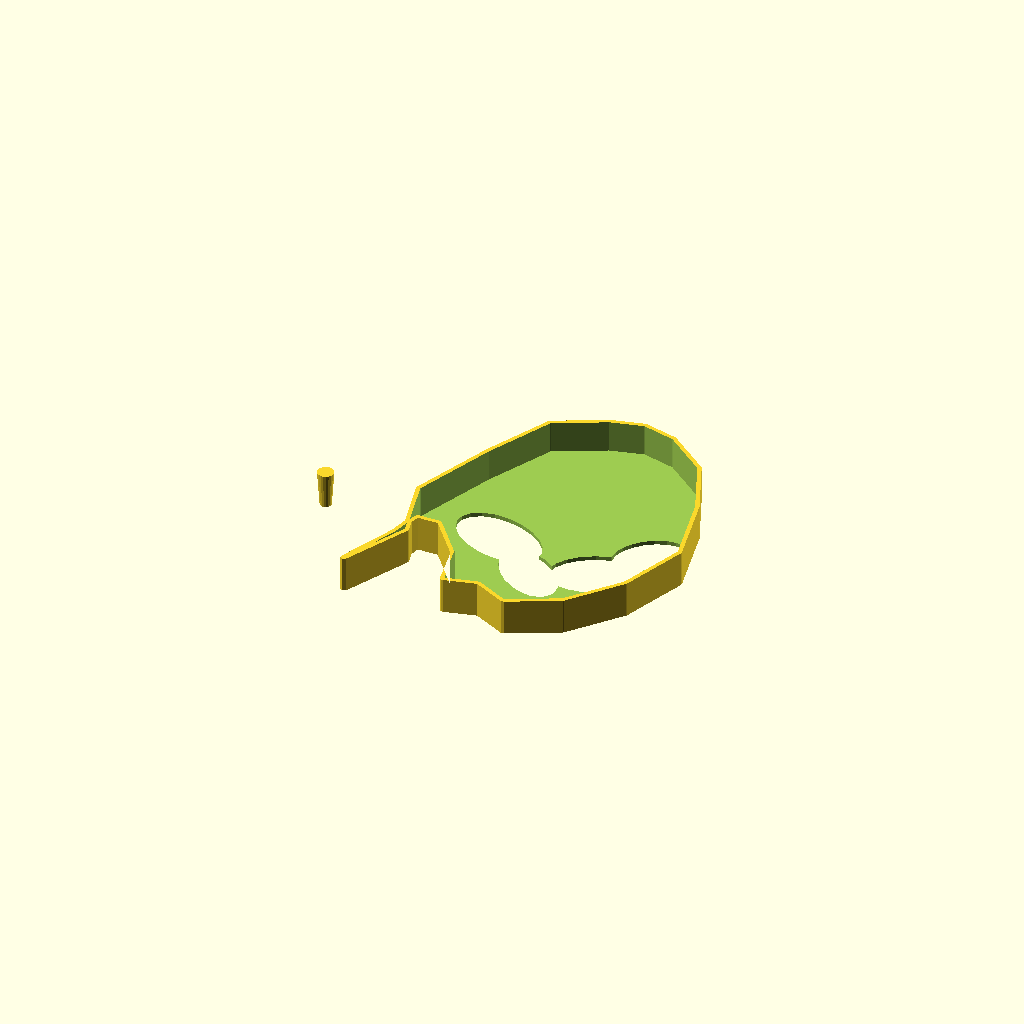
Cell 1: rendered with the file's own defaults.
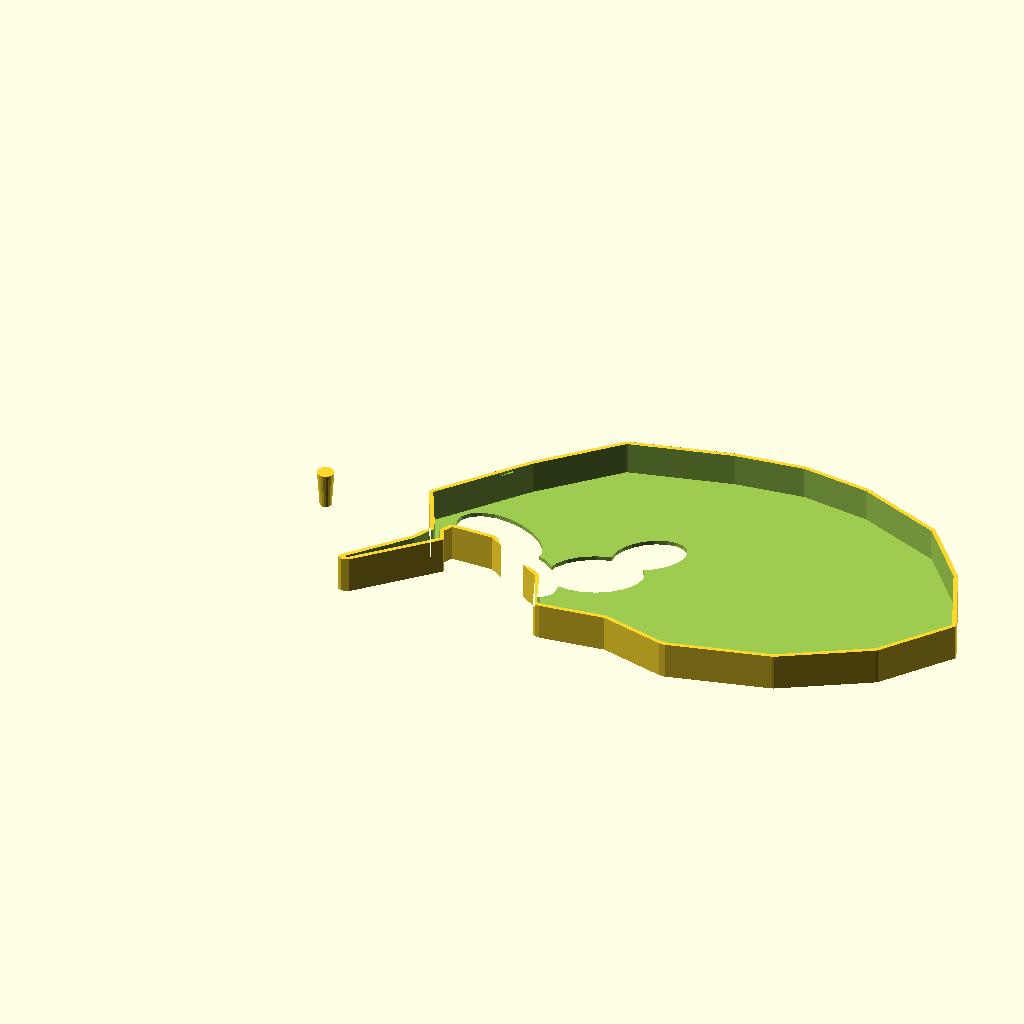
Cell 2: the same model with LEAF_L = 400.
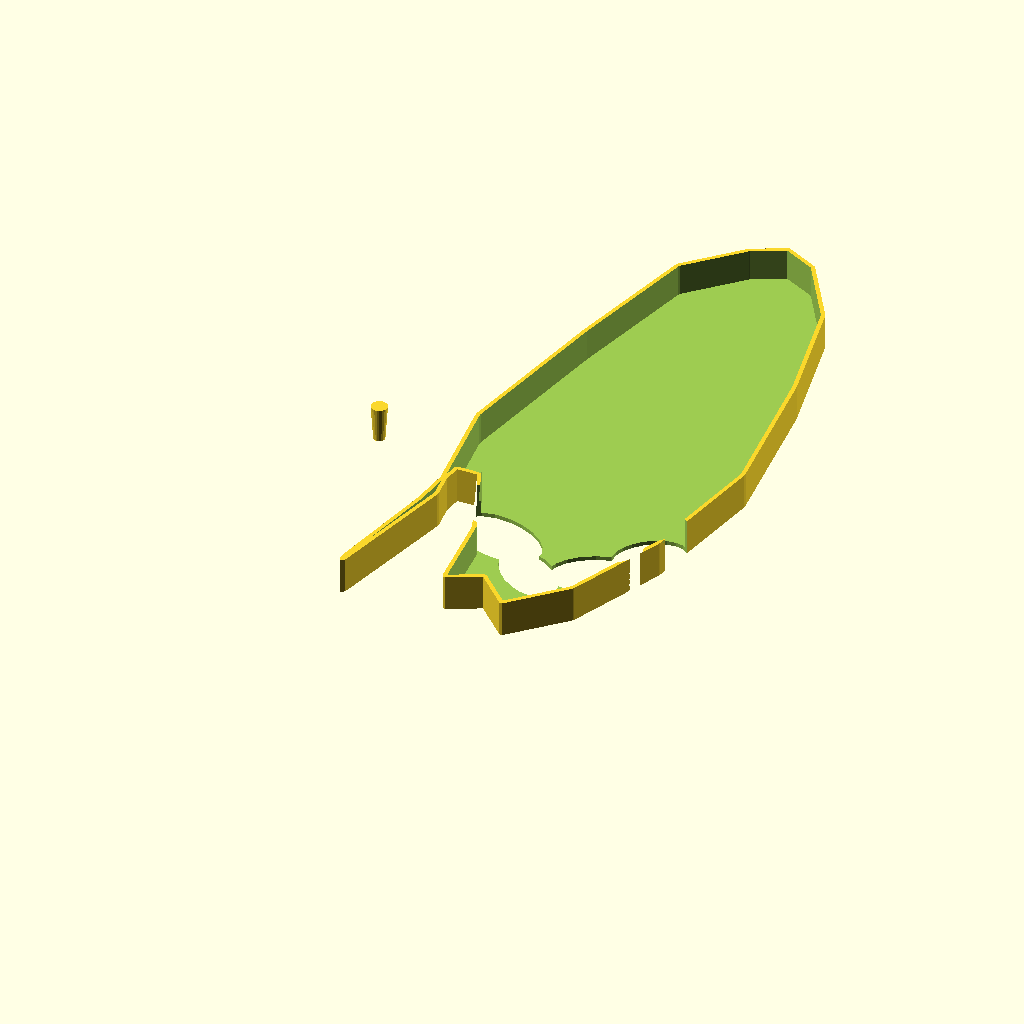
Cell 3 — LEAF_W set to 320, the other parameters unchanged.
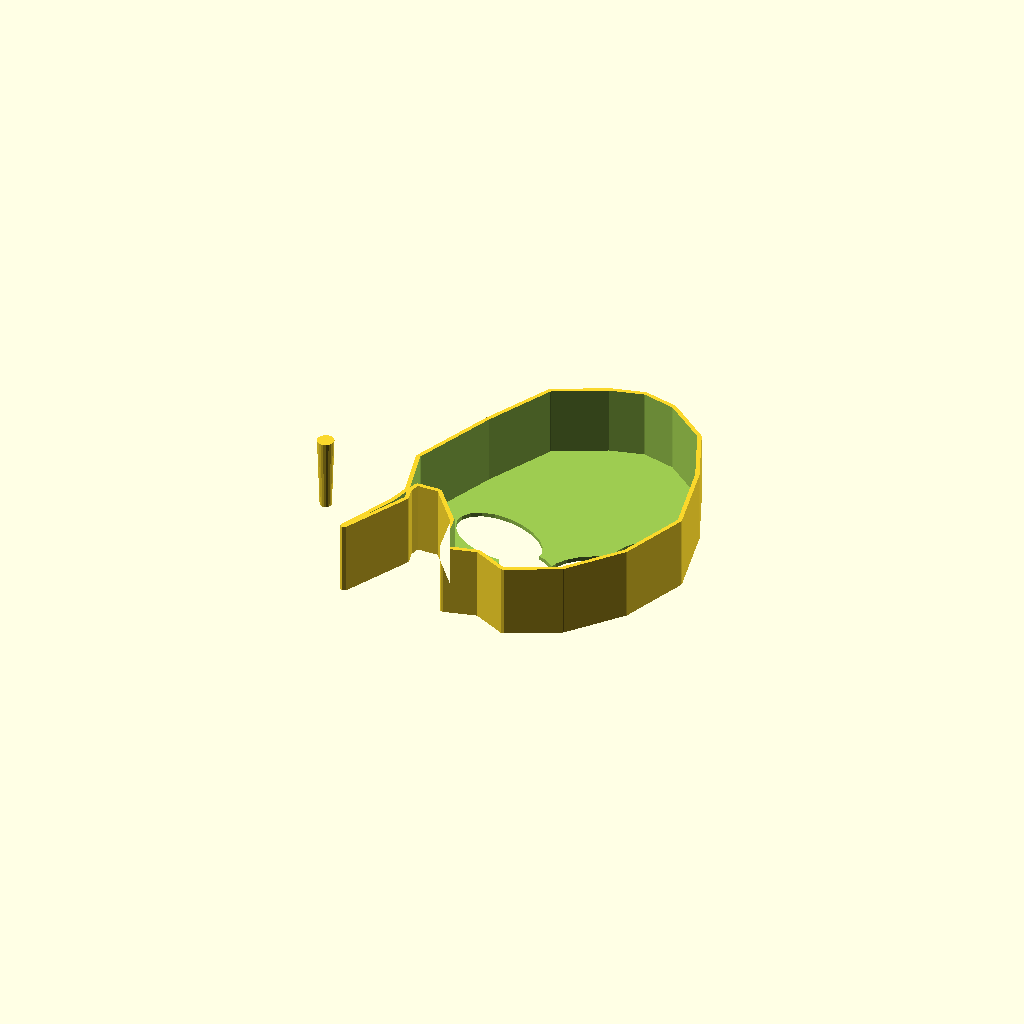
Cell 4 — BOWL_H set to 44, the other parameters unchanged.
All cells are drawn from one camera (rotation 55°, 0°, 25°, orthographic, colour scheme Cornfield), so only the parameter changes between them.
OpenSCAD source file models/nature/leaf_bowl.scad:
// Monstera Leaf Bowl / Tray
// Iconic tropical leaf shape — keys, coins, jewelry dish
// PLA/PETG — 0.2mm, 3 walls, 15% infill, no supports
// Print flat on bed — natural look, zero support needed

LEAF_L   = 200;  // Leaf length
LEAF_W   = 160;  // Max leaf width
BOWL_H   = 22;   // Rim height
WALL_T   = 2.5;
STEM_L   = 45;
STEM_D   = 10;

// Monstera leaf outline (simplified, stylized)
module leaf_2d() {
    scale([LEAF_L/200, LEAF_W/160])
    offset(r = 2)
    polygon([
        // Main lobe
        [0, 0], [20, 40], [10, 80], [30, 130], [50, 170],
        [80, 185], [100, 190], [120, 185], [145, 165],
        [160, 130], [170, 85], [155, 45], [130, 15],
        [100, 0], [80, 10], [60, 5],
        // Left lobes (characteristic splits)
        [55, 30], [35, 55], [20, 55], [15, 35],
        // Back to base
        [0, 0]
    ]);
}

module split_cutout(x, y, w, h, angle) {
    translate([x, y, -1])
        rotate([0, 0, angle])
            linear_extrude(BOWL_H + 2)
                scale([w, h])
                    circle(r = 1, $fn = 20);
}

module stem() {
    translate([-STEM_L, LEAF_W * 0.45, 0])
        rotate([0, 0, -10])
            cylinder(d1 = STEM_D * 0.7, d2 = STEM_D, h = BOWL_H, $fn = 20);
}

difference() {
    union() {
        // Bowl body from leaf outline
        linear_extrude(BOWL_H)
            leaf_2d();
        stem();
    }
    // Hollow interior
    translate([0, 0, WALL_T])
        linear_extrude(BOWL_H)
            offset(r = -WALL_T)
                leaf_2d();
    // Monstera splits (the characteristic holes)
    split_cutout(60,  80,  18, 30, 70);
    split_cutout(90,  55,  15, 25, 50);
    split_cutout(125, 70,  18, 28, 115);
    split_cutout(145, 100, 14, 22, 130);
    // Vein texture on top rim
    for (i = [0:6])
        translate([50 + i*18, 120 - i*8, BOWL_H - 1.2])
            rotate([0, 0, 60 + i*5])
                cube([40, 1.2, 2], center = true);
}
Parameter table extracted from the source (name, type, default, range or options):
LEAF_L: number, default 200
LEAF_W: number, default 160
BOWL_H: number, default 22
WALL_T: number, default 2.5
STEM_L: number, default 45
STEM_D: number, default 10
